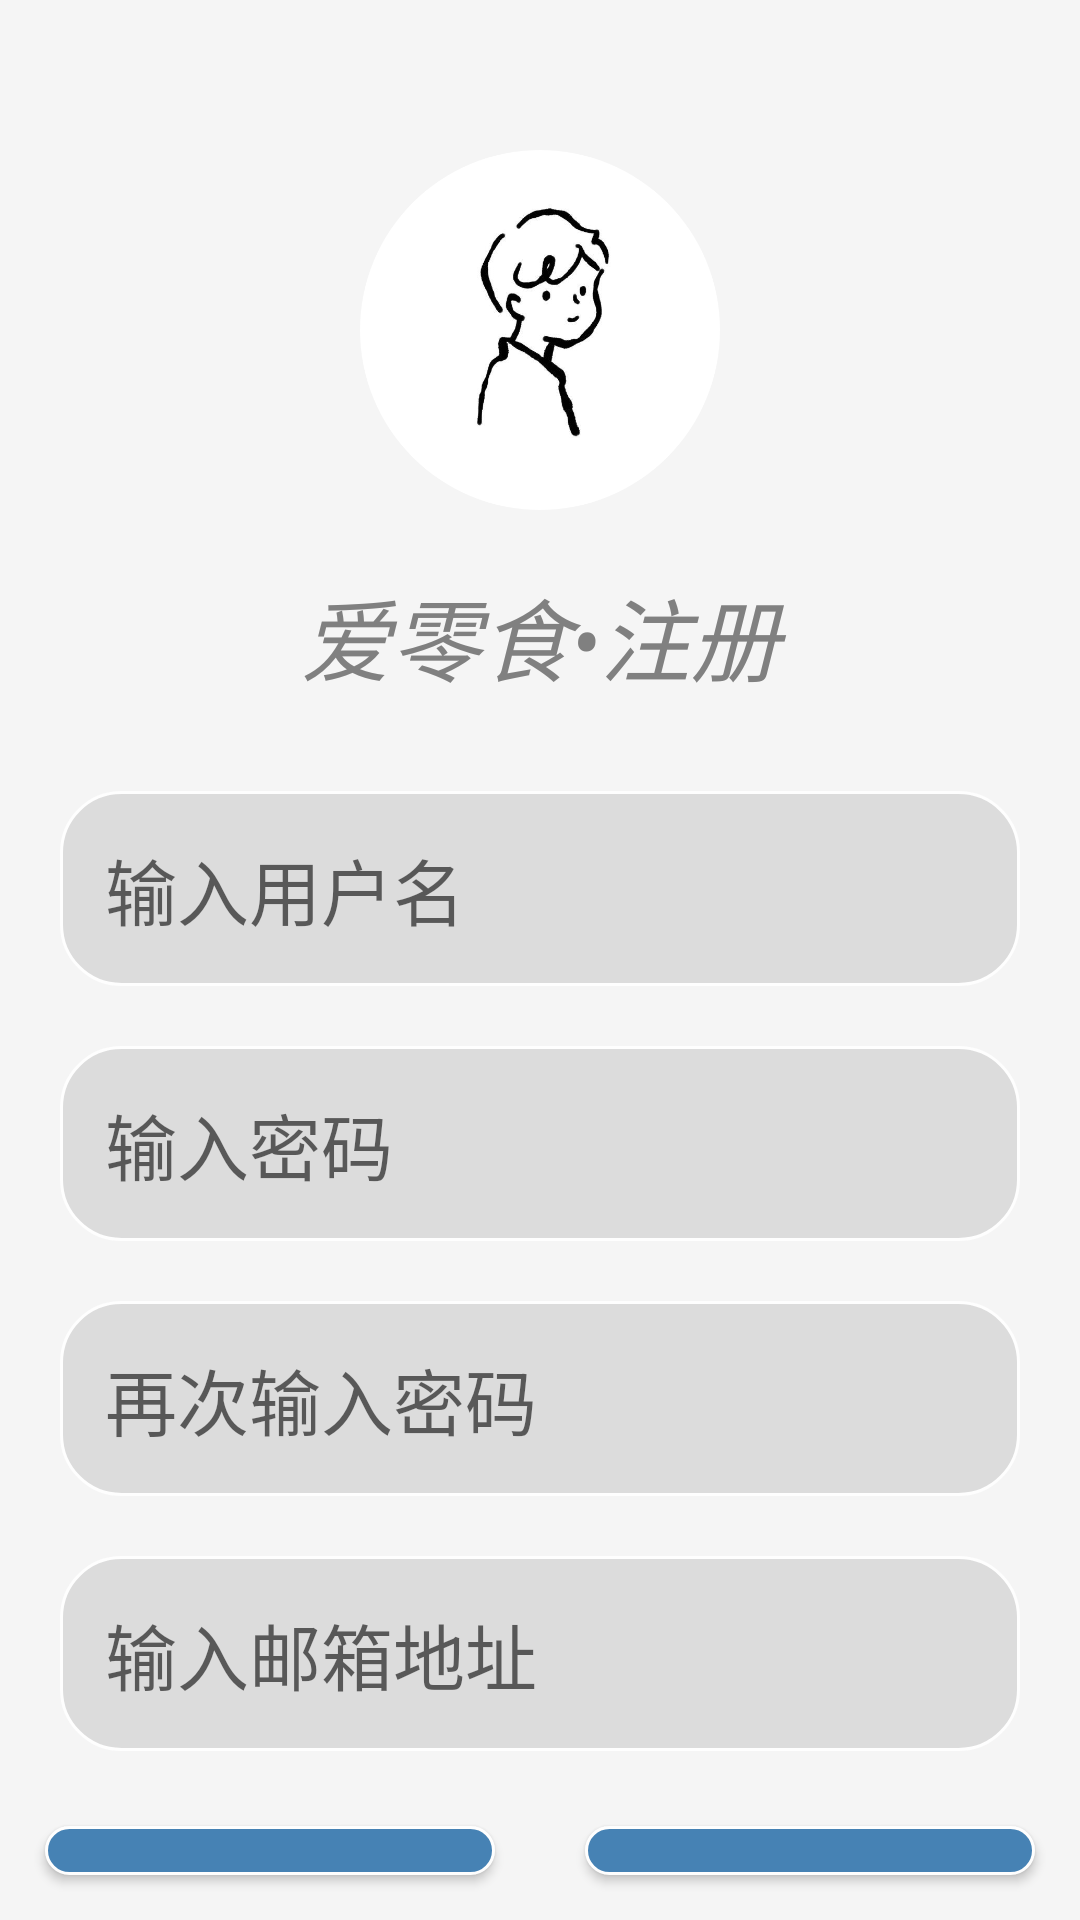

This screen was rendered from an Android layout file. Write that file and the resources it references.
<!-- AndroidManifest.xml: application theme Theme.LoginDemo -->
<!-- res/layout/activity_sign_up.xml -->
<?xml version="1.0" encoding="utf-8"?>

<androidx.constraintlayout.widget.ConstraintLayout xmlns:android="http://schemas.android.com/apk/res/android"
    xmlns:tools="http://schemas.android.com/tools"
    android:layout_width="match_parent"
    android:layout_height="match_parent"
    tools:context=".SignUpActivity">

    <LinearLayout
        android:layout_width="match_parent"
        android:layout_height="match_parent"
        android:orientation="vertical"
        android:background="#F5F5F5">

        <ImageView
            android:layout_width="match_parent"
            android:layout_height="120dp"
            android:layout_marginTop="50dp"
            android:src="@drawable/logo"/>

        <TextView
            android:layout_width="match_parent"
            android:layout_height="wrap_content"
            android:layout_margin="20dp"
            android:gravity="center"
            android:text="爱零食•注册"
            android:textStyle="italic"
            android:textColor="#808080"
            android:textSize="30dp"></TextView>

        <LinearLayout
            android:layout_width="match_parent"
            android:layout_height="wrap_content"
            android:orientation="vertical">

            <LinearLayout
                android:id="@+id/UserNameLayout"
                android:layout_width="match_parent"
                android:layout_height="match_parent"
                android:orientation="horizontal">

                <EditText
                    android:id="@+id/UserNameEdit"
                    android:layout_width="match_parent"
                    android:layout_height="wrap_content"
                    android:padding="15dp"
                    android:layout_marginLeft="20dp"
                    android:layout_marginRight="20dp"
                    android:layout_marginTop="10dp"
                    android:layout_marginBottom="10dp"
                    android:background="@drawable/translucent_edit"
                    android:hint="输入用户名"
                    android:textSize="24dp"
                    android:singleLine="true"></EditText>

            </LinearLayout>

            <LinearLayout
                android:id="@+id/PassWordLayout"
                android:layout_width="match_parent"
                android:layout_height="wrap_content"
                android:orientation="horizontal">

                <EditText
                    android:id="@+id/PassWordEdit"
                    android:layout_width="match_parent"
                    android:layout_height="wrap_content"
                    android:padding="15dp"
                    android:layout_marginLeft="20dp"
                    android:layout_marginRight="20dp"
                    android:layout_marginTop="10dp"
                    android:layout_marginBottom="10dp"
                    android:background="@drawable/translucent_edit"
                    android:hint="输入密码"
                    android:textSize="24dp"
                    android:maxLength="16"
                    android:singleLine="true"
                    android:inputType="textPassword"></EditText>

            </LinearLayout>

            <LinearLayout
                android:id="@+id/PasswordAgainLayout"
                android:layout_width="match_parent"
                android:layout_height="wrap_content"
                android:orientation="horizontal">

                <EditText
                    android:id="@+id/PassWordAgainEdit"
                    android:layout_width="match_parent"
                    android:layout_height="match_parent"
                    android:padding="15dp"
                    android:layout_marginLeft="20dp"
                    android:layout_marginRight="20dp"
                    android:layout_marginTop="10dp"
                    android:layout_marginBottom="10dp"
                    android:background="@drawable/translucent_edit"
                    android:hint="再次输入密码"
                    android:maxLength="16"
                    android:textSize="24dp"
                    android:singleLine="true"
                    android:inputType="textPassword"></EditText>

            </LinearLayout>


            <LinearLayout
                android:id="@+id/EmailLayout"
                android:layout_width="match_parent"
                android:layout_height="wrap_content"
                android:orientation="horizontal">

                <EditText
                    android:id="@+id/EmailEdit"
                    android:layout_width="match_parent"
                    android:layout_height="wrap_content"
                    android:padding="15dp"
                    android:layout_marginLeft="20dp"
                    android:layout_marginRight="20dp"
                    android:layout_marginTop="10dp"
                    android:layout_marginBottom="10dp"
                    android:background="@drawable/translucent_edit"
                    android:hint="输入邮箱地址"
                    android:textSize="24dp"
                    android:maxLength="16"
                    android:singleLine="true"></EditText>

            </LinearLayout>

            <LinearLayout
                android:id="@+id/ButtonLayout"
                android:layout_width="match_parent"
                android:layout_height="wrap_content"
                android:orientation="horizontal">

                <Button
                    android:id="@+id/SignUpButton"
                    android:layout_width="wrap_content"
                    android:layout_height="wrap_content"
                    android:padding="15dp"
                    android:layout_margin="15dp"
                    android:layout_weight="1"
                    android:background="@drawable/translucent_button"
                    android:text="立即注册"
                    android:textColor="@color/white"
                    android:textSize="24dp"></Button>

                <Button
                    android:id="@+id/BackLoginButton"
                    android:layout_width="wrap_content"
                    android:layout_height="wrap_content"
                    android:padding="15dp"
                    android:layout_margin="15dp"
                    android:layout_weight="1"
                    android:textColor="@color/white"
                    android:background="@drawable/translucent_button"
                    android:text="返回登录"
                    android:textSize="24dp"></Button>

            </LinearLayout>

        </LinearLayout>

    </LinearLayout>
</androidx.constraintlayout.widget.ConstraintLayout>
<!-- resources referenced by this layout -->
<resources>
  <!-- drawable logo: png bitmap (drawable, 83959 bytes) -->
  <!-- drawable translucent_button (drawable) -->
  <?xml version="1.0" encoding="utf-8"?>
  
  <shape xmlns:android="http://schemas.android.com/apk/res/android">
      <solid android:color="#4682B4" />
      <stroke android:width="1dip" android:color="#fefefe" />
      <corners android:radius="20dp"/>
      <padding android:bottom="10dp"
          android:left="10dp"
          android:right="10dp"
          android:top="10dp"/>
  </shape>
  <!-- drawable translucent_edit (drawable) -->
  <?xml version="1.0" encoding="utf-8"?>
  
  <shape xmlns:android="http://schemas.android.com/apk/res/android">
      <solid android:color="#DCDCDC" />
      <stroke android:width="1dip" android:color="#fefefe" />
      <corners android:radius="20dp"/>
      <padding android:bottom="10dp"
          android:left="10dp"
          android:right="10dp"
          android:top="10dp"/>
  </shape>
  <style name="Theme.LoginDemo" parent="Theme.MaterialComponents.DayNight.Bridge">
          
          <item name="colorPrimary">@color/purple_500</item>
          <item name="colorPrimaryVariant">@color/purple_700</item>
          <item name="colorOnPrimary">@color/white</item>
          
          <item name="colorSecondary">@color/teal_200</item>
          <item name="colorSecondaryVariant">@color/teal_700</item>
          <item name="colorOnSecondary">@color/black</item>
          
          <item name="android:statusBarColor" tools:targetApi="l">?attr/colorPrimaryVariant</item>
          
      </style>
  <!-- not gathered from this repository: default colours our renderer supplied (Android Studio template values) -->
  <color name="purple_500">#FF6200EE</color>
  <color name="purple_700">#FF3700B3</color>
  <color name="teal_200">#FF03DAC5</color>
  <color name="teal_700">#FF018786</color>
  <color name="black">#FF000000</color>
  <color name="white">#FFFFFFFF</color>
</resources>
